Run: headless pygame with SDL's dummy video driver; simulated clock (each Clock.tick advances the game by its frame time, no real sleeping); random seed 0; keys injected as events and as key.get_pressed() state; no mouse input.
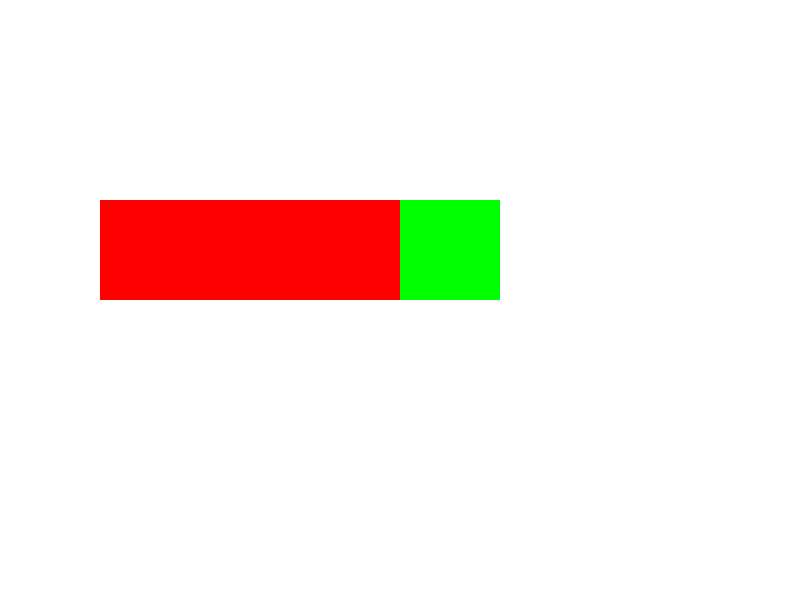
Frame 1 of 4 · flips 1–60 · no input
Frame 2 of 4 · flips 61–180 · tapped SPACE, RETURN · held RIGHT (→), D · screen unchanged from frame 1, image omitted
Frame 3 of 4 · flips 181–300 · held DOWN (↓), S · screen unchanged from frame 2, image omitted
Frame 4 of 4 · flips 301–420 · held LEFT (←), A, UP (↑), W · screen unchanged from frame 3, image omitted

The pygame program that drew these frames:

import pygame

pygame.init()

# Configuración de la ventana
width, height = 800, 600
screen = pygame.display.set_mode((width, height))
pygame.display.set_caption("Lienzos Pequeños")

# Colores
white = (255, 255, 255)
red = (255, 0, 0)
green = (0, 255, 0)

# Dibuja en el fondo
screen.fill(white)

# Crea dos lienzos pequeños encima del fondo
surface1 = pygame.Surface((300, 100))
surface1.fill(red)
screen.blit(surface1, (100, 200))

surface2 = pygame.Surface((100, 100))
surface2.fill(green)
screen.blit(surface2, (400, 200))

running = True
while running:
    for event in pygame.event.get():
        if event.type == pygame.QUIT:
            running = False

    pygame.display.flip()

pygame.quit()
